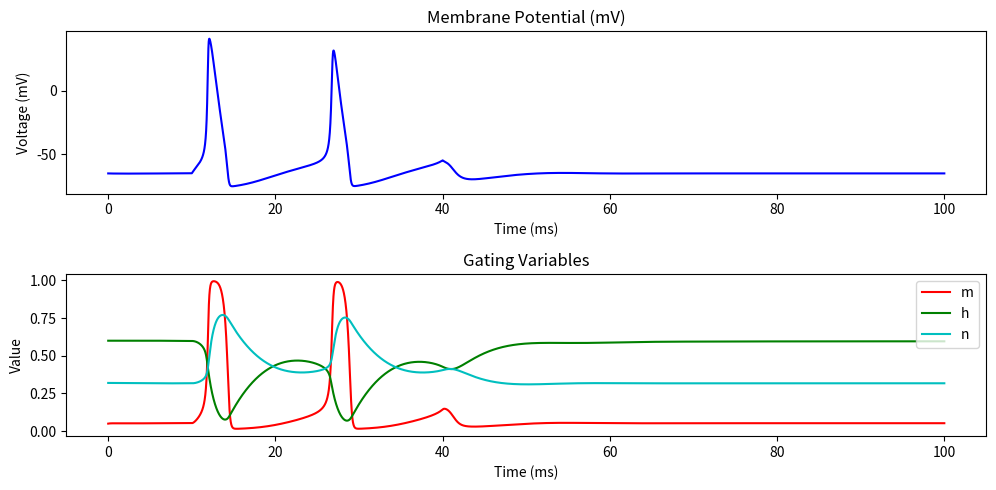

Generate this figure with matplotlib:
import numpy as np
import matplotlib.pyplot as plt


def Hodgkin_Huxley(V=-65,m=0.05,h=0.6,n=0.32):
    # Hodgkin-Huxley neuron parameters
    C_m = 1.  # Membrane capacitance
    g_Na = 120.0  # Sodium (Na) conductance
    g_K = 36.0  # Potassium (K) conductance
    g_L = 0.3  # Leak conductance
    E_Na = 50.0  # Sodium (Na) reversal potential
    E_K = -77.0  # Potassium (K) reversal potential
    E_L = -54.387  # Leak reversal potential
    dt = 0.01  # Time step for simulation
    timesteps = 10000  # Number of time steps

    # Initial values
    V = -65.0  # Initial membrane potential (mV)
    m = 0.05  # Initial sodium activation gating variable
    h = 0.6  # Initial sodium inactivation gating variable
    n = 0.32  # Initial potassium activation gating variable

    # Stimulation current
    I_inj = np.zeros(timesteps)
    I_inj[1000:4000] = 10.0  # Inject current between steps 1000 and 4000

    # Arrays to store results
    V_arr = np.zeros(timesteps)
    m_arr = np.zeros(timesteps)
    h_arr = np.zeros(timesteps)
    n_arr = np.zeros(timesteps)

    # Hodgkin-Huxley model simulation
    for i in range(timesteps):
        # Hodgkin-Huxley equations
        alpha_m = 0.1 * (V + 40.0) / (1.0 - np.exp(-(V + 40.0) / 10.0))
        beta_m = 4.0 * np.exp(-(V + 65.0) / 18.0)
        alpha_h = 0.07 * np.exp(-(V + 65.0) / 20.0)
        beta_h = 1.0 / (1.0 + np.exp(-(V + 35.0) / 10.0))
        alpha_n = 0.01 * (V + 55.0) / (1.0 - np.exp(-(V + 55.0) / 10.0))
        beta_n = 0.125 * np.exp(-(V + 65.0) / 80.0)

        m += dt * (alpha_m * (1.0 - m) - beta_m * m)
        h += dt * (alpha_h * (1.0 - h) - beta_h * h)
        n += dt * (alpha_n * (1.0 - n) - beta_n * n)

        g_Na_t = g_Na * m**3 * h
        g_K_t = g_K * n**4
        g_L_t = g_L

        I_Na = g_Na_t * (V - E_Na)
        I_K = g_K_t * (V - E_K)
        I_L = g_L_t * (V - E_L)

        I_total = I_inj[i] - I_Na - I_K - I_L
        V += (I_total / C_m) * dt

        # Store results
        V_arr[i] = V
        m_arr[i] = m
        h_arr[i] = h
        n_arr[i] = n

    # Plot membrane potential and gating variables
    time = np.arange(0, timesteps * dt, dt)
    plt.figure(figsize=(10, 5))
    plt.subplot(2, 1, 1)
    plt.plot(time, V_arr, 'b')
    plt.title('Membrane Potential (mV)')
    plt.xlabel('Time (ms)')
    plt.ylabel('Voltage (mV)')

    plt.subplot(2, 1, 2)
    plt.plot(time, m_arr, 'r', label='m')
    plt.plot(time, h_arr, 'g', label='h')
    plt.plot(time, n_arr, 'c', label='n')
    plt.title('Gating Variables')
    plt.xlabel('Time (ms)')
    plt.ylabel('Value')
    plt.legend()

    plt.tight_layout()
    plt.show()


Hodgkin_Huxley(V=0.65)
